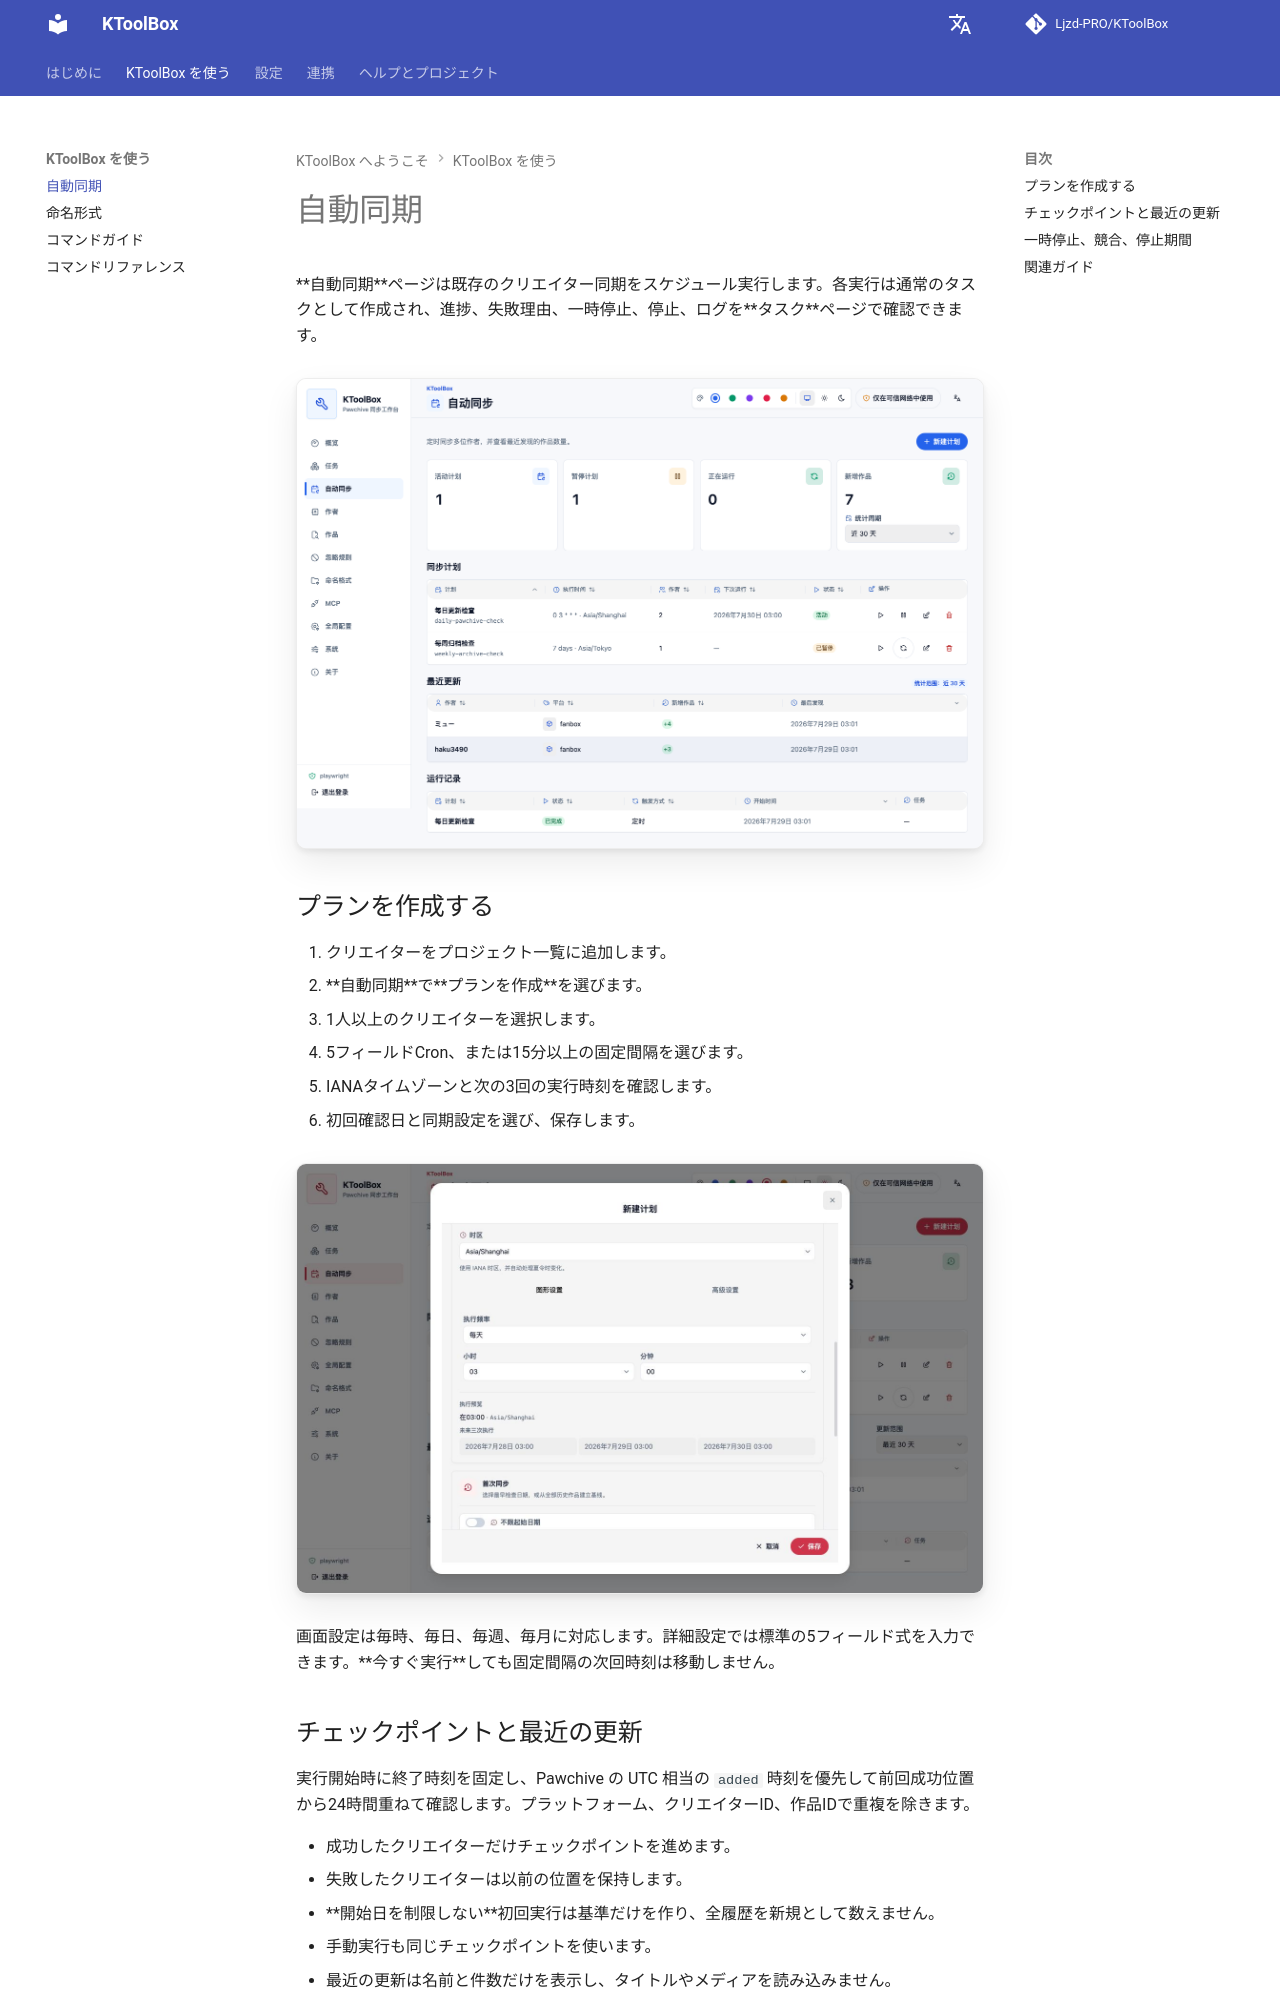

repository: Ljzd-PRO/KToolBox · page: master/ja/automatic-sync/index.html · generator: mkdocs

# 自動同期

**自動同期**ページは既存のクリエイター同期をスケジュール実行します。各実行は通常のタスクとして作成され、進捗、失敗理由、一時停止、停止、ログを**タスク**ページで確認できます。

![自動同期プランと最近の更新](../assets/webui/42-auto-sync-showcase-desktop-light.png)

## プランを作成する

1. クリエイターをプロジェクト一覧に追加します。
2. **自動同期**で**プランを作成**を選びます。
3. 1人以上のクリエイターを選択します。
4. 5フィールドCron、または15分以上の固定間隔を選びます。
5. IANAタイムゾーンと次の3回の実行時刻を確認します。
6. 初回確認日と同期設定を選び、保存します。

![Cronと次回実行プレビュー](../assets/webui/38-auto-sync-schedule-preview-light.png)

画面設定は毎時、毎日、毎週、毎月に対応します。詳細設定では標準の5フィールド式を入力できます。**今すぐ実行**しても固定間隔の次回時刻は移動しません。

## チェックポイントと最近の更新

実行開始時に終了時刻を固定し、Pawchive の UTC 相当の `added` 時刻を優先して前回成功位置から24時間重ねて確認します。プラットフォーム、クリエイターID、作品IDで重複を除きます。

- 成功したクリエイターだけチェックポイントを進めます。
- 失敗したクリエイターは以前の位置を保持します。
- **開始日を制限しない**初回実行は基準だけを作り、全履歴を新規として数えません。
- 手動実行も同じチェックポイントを使います。
- 最近の更新は名前と件数だけを表示し、タイトルやメディアを読み込みません。
- **新規作品**カードで合計と下の一覧の集計期間を選べます。**今日**はローカルの午前0時から、過去24時間、7日、14日、30日は移動時間枠で集計します。
